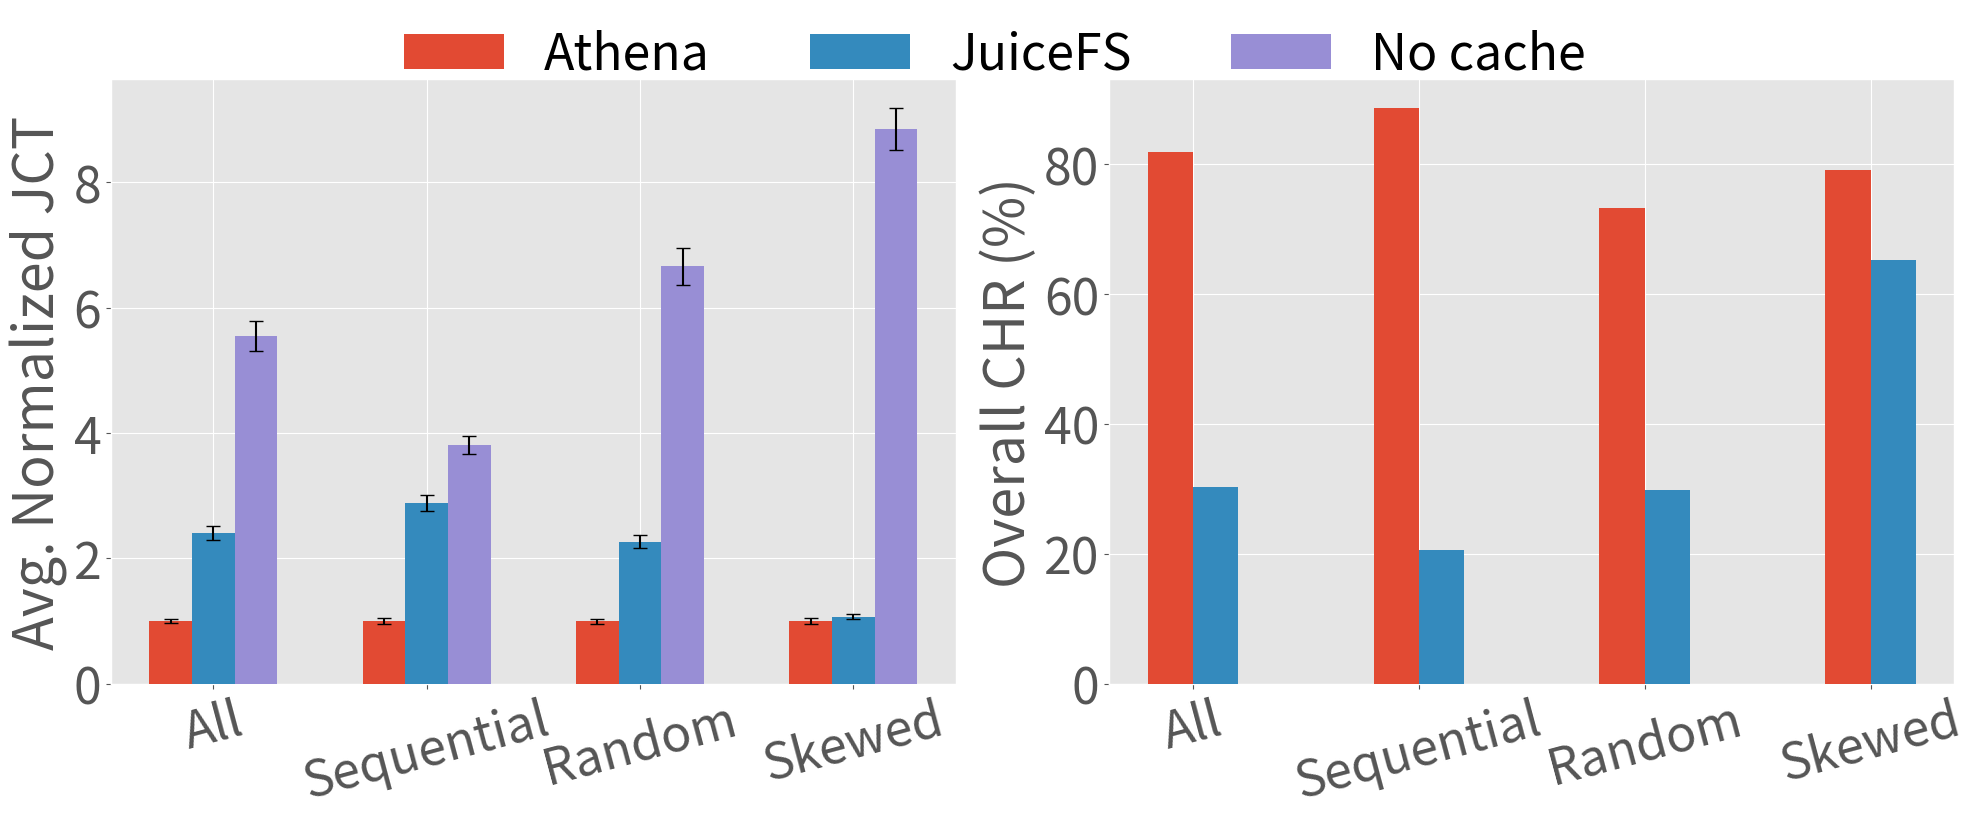

The matplotlib source for this figure:
import numpy as np
import matplotlib.pyplot as plt

# 数据1：JCT，包含S3
data_jct = {
    'Sequential': {
        'Athena': [98, 105, 86, 17, 20, 1.1, 9.7],
        'JuiceFS': [508, 339, 88, 33, 83, 1.16, 35.2],
        'No cache': [863, 318, 205, 34, 89, 2.4, 36.9],
    },
    'Random': {
        'Athena': [1320, 75, 59, 74, 58],
        'JuiceFS': [1315, 181, 162, 179, 160],
        'No cache': [3131, 319, 654, 319, 654],
    },
    'Skewed': {
        'Athena': [2400, 1818],
        'JuiceFS': [2508, 2003],
        'No cache': [300*60, 18541],
    }
}

# 数据2：CHR，只保留JuiceFS和Athena，使用原始数据
data_chr = {
    'Sequential': {
        'Athena': [96.2, 97.1, 74.1, 95.2, 94.1, 65, 99],
        'JuiceFS': [16.1, 0, 76.2, 0, 0, 52, 0],
    },
    'Random': {
        'Athena': [96.2, 35.2, 100, 35.2, 100],
        'JuiceFS': [97.1, 5.6, 20.6, 5.6, 20.6],
    },
    'Skewed': {
        'Athena': [70.1, 88.2],
        'JuiceFS': [60.3, 70.2],
    }
}

group_names = ['Sequential', 'Random', 'Skewed']
model_names_jct = ['Athena', 'JuiceFS', 'No cache']  # JCT 包含 S3
model_names_chr = ['Athena', 'JuiceFS']  # CHR 只包含 Athena 和 JuiceFS

# 计算归一化数据和误差（适用于JCT）
def calculate_means_and_errors(data, model_names):
    num_groups = len(data)
    num_models = len(model_names)
    means = np.zeros((num_groups + 1, num_models))  # +1 for overall
    errors = np.zeros((2, num_groups + 1, num_models))  # 2 for upper and lower errors

    all_values = {model: [] for model in model_names}
    for group in data.values():
        Default_values = np.array(group['Athena'], dtype=float)
        for model in model_names:
            values = np.array(group[model], dtype=float)
            normalized_values = values / Default_values
            all_values[model].extend(normalized_values)

    # 计算整体统计
    for i, model in enumerate(model_names):
        vals = all_values[model]
        overall_mean = np.mean(vals)
        overall_err = overall_mean * np.random.uniform(0.03, 0.05)
        means[0, i] = overall_mean
        errors[:, 0, i] = [overall_err, overall_err]

    # 计算各组的统计
    for j, group in enumerate(group_names):
        Default_values = np.array(data[group]['Athena'], dtype=float)
        for i, model in enumerate(model_names):
            values = np.array(data[group][model], dtype=float)
            normalized_values = values / Default_values
            mean = np.mean(normalized_values)
            err = mean * np.random.uniform(0.03, 0.05)
            means[j+1, i] = mean
            errors[:, j+1, i] = [err, err]

    return means, errors

# 计算JCT的均值和误差
means_jct, errors_jct = calculate_means_and_errors(data_jct, model_names_jct)

# 不对CHR进行归一化，使用原始数据
def calculate_means_without_normalization(data, model_names):
    num_groups = len(data)
    num_models = len(model_names)
    means = np.zeros((num_groups + 1, num_models))  # +1 for overall

    # 计算每组的均值
    for i, model in enumerate(model_names):
        all_values = []
        for group in group_names:
            all_values.extend(data[group][model])
        overall_mean = np.mean(all_values)
        means[0, i] = overall_mean  # Overall mean for the first position

        for j, group in enumerate(group_names):
            group_mean = np.mean(data[group][model])
            means[j + 1, i] = group_mean

    return means

# 计算CHR的均值，使用原始数据
means_chr = calculate_means_without_normalization(data_chr, model_names_chr)

# 使用ggplot样式
plt.style.use('ggplot')

# 创建两个子图并排放置
figsize = (20, 8)
fig, (ax1, ax2) = plt.subplots(1, 2, figsize=figsize)

width = 0.2
x = np.arange(len(group_names) + 1)

# 画第一个图表（JCT），包含S3，带误差线
for j, model in enumerate(model_names_jct):
    ax1.bar(x + j*width, means_jct[:, j], width, yerr=errors_jct[:, :, j], capsize=5, label=model, zorder=3)

ax1.set_ylabel('Avg. Normalized JCT', fontsize=40)
ax1.set_xticks(x + width * (len(model_names_jct) - 1) / 2)
ax1.set_xticklabels(['All'] + group_names, fontsize=36, rotation=15)
ax1.tick_params(axis='y', labelsize=36)  # 调整 y 轴刻度字体大小

# 画第二个图表（CHR），不带误差线，使用原始数据
for j, model in enumerate(model_names_chr):
    ax2.bar(x + j*width, means_chr[:, j], width, label=model, zorder=3)

ax2.set_ylabel('Overall CHR (%)', fontsize=40)
ax2.set_xticks(x + width * (len(model_names_chr) - 1) / 2)
ax2.set_xticklabels(['All'] + group_names, fontsize=36, rotation=15)
ax2.tick_params(axis='y', labelsize=36)  # 调整 y 轴刻度字体大小

# 设置共享图例
handles, labels = ax1.get_legend_handles_labels()
fig.legend(handles, labels, loc='upper center', bbox_to_anchor=(0.5, 1.05),
           ncol=max(len(model_names_jct), len(model_names_chr)), fontsize=36, frameon=False)

plt.tight_layout(rect=(0, 0, 1, 0.95))
plt.savefig('jct_chr_combined.pdf', facecolor='white', bbox_inches='tight')
plt.show()
